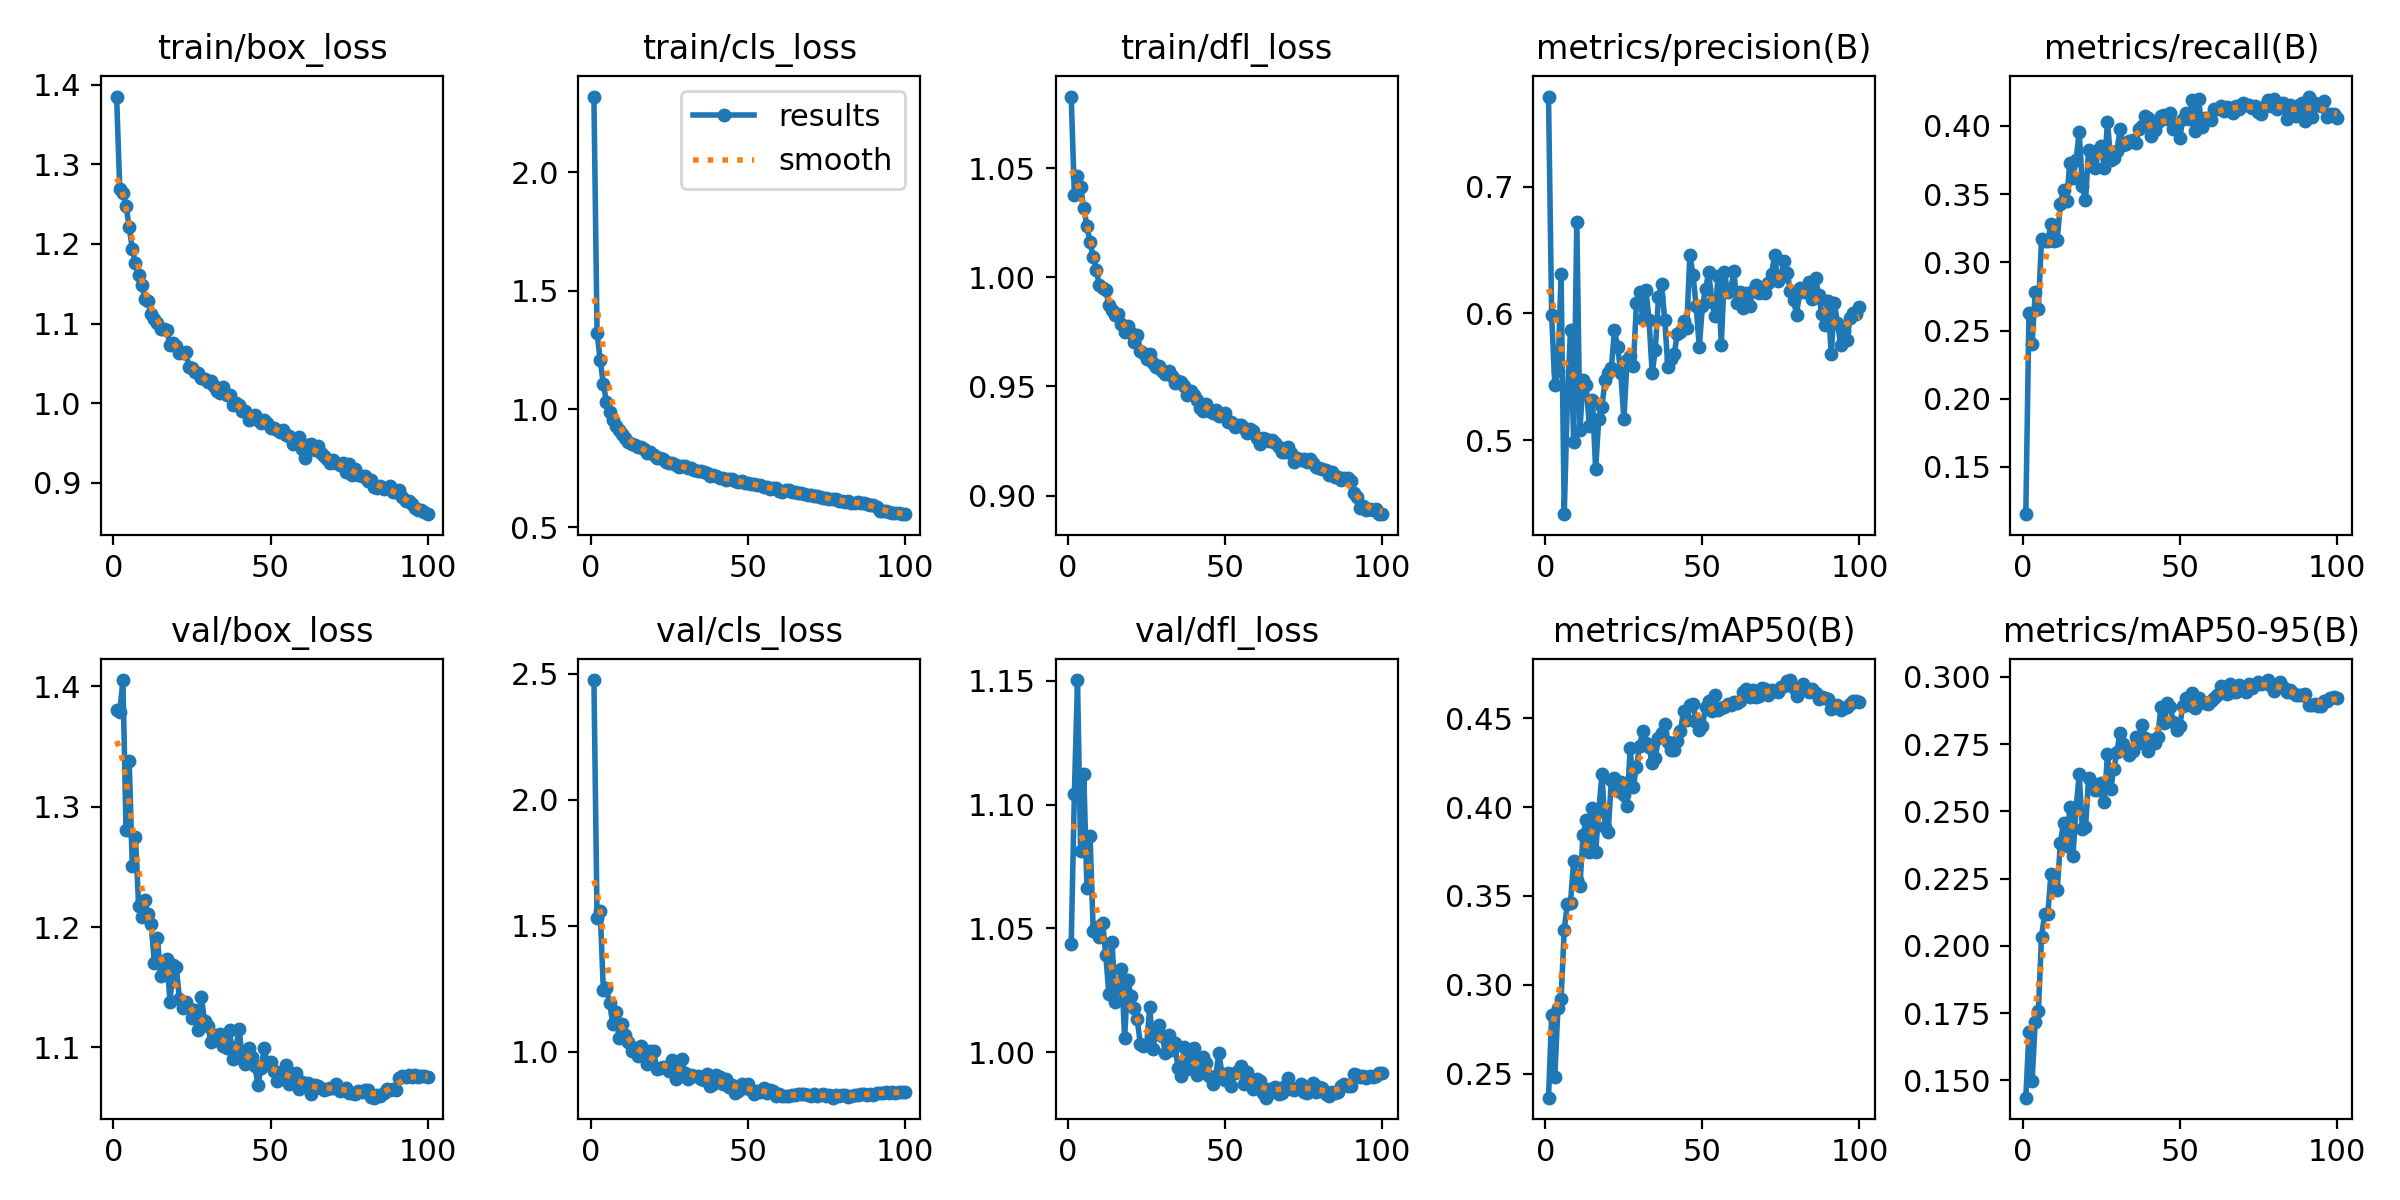

Data behind this chart, as committed beside it:
epoch, time, train/box_loss, train/cls_loss, train/dfl_loss, metrics/precision(B), metrics/recall(B), metrics/mAP50(B), metrics/mAP50-95(B), val/box_loss, val/cls_loss, val/dfl_loss, lr/pg0, lr/pg1, lr/pg2
1, 383, 1.385, 2.32, 1.083, 0.7714, 0.1154, 0.2366, 0.1436, 1.38, 2.476, 1.044, 0.0003301, 0.0003301, 0.0003301
2, 714, 1.269, 1.321, 1.038, 0.5985, 0.2632, 0.2832, 0.1679, 1.378, 1.53, 1.104, 0.0006569, 0.0006569, 0.0006569
3, 1093, 1.264, 1.207, 1.047, 0.5438, 0.2404, 0.2484, 0.1499, 1.405, 1.559, 1.15, 0.0009771, 0.0009771, 0.0009771
4, 1519, 1.248, 1.105, 1.041, 0.5543, 0.278, 0.2872, 0.1718, 1.281, 1.244, 1.081, 0.0009703, 0.0009703, 0.0009703
5, 1943, 1.221, 1.03, 1.032, 0.6309, 0.266, 0.2922, 0.1757, 1.338, 1.253, 1.112, 0.0009604, 0.0009604, 0.0009604
6, 2364, 1.194, 0.9884, 1.023, 0.4414, 0.3168, 0.331, 0.2034, 1.25, 1.193, 1.066, 0.0009505, 0.0009505, 0.0009505
7, 2788, 1.176, 0.9556, 1.016, 0.531, 0.3154, 0.3455, 0.2119, 1.275, 1.112, 1.087, 0.0009406, 0.0009406, 0.0009406
8, 3213, 1.162, 0.9291, 1.009, 0.5867, 0.3157, 0.3461, 0.2117, 1.218, 1.16, 1.049, 0.0009307, 0.0009307, 0.0009307
9, 3631, 1.148, 0.9095, 1.003, 0.4988, 0.3279, 0.3697, 0.2269, 1.208, 1.055, 1.051, 0.0009208, 0.0009208, 0.0009208
10, 4047, 1.131, 0.8938, 0.9962, 0.6723, 0.3155, 0.3592, 0.2217, 1.222, 1.111, 1.046, 0.0009109, 0.0009109, 0.0009109
11, 4372, 1.128, 0.8793, 0.9952, 0.5077, 0.3166, 0.3558, 0.2207, 1.211, 1.067, 1.052, 0.000901, 0.000901, 0.000901
12, 4698, 1.113, 0.8618, 0.9941, 0.5474, 0.3427, 0.3842, 0.2382, 1.202, 1.038, 1.039, 0.0008911, 0.0008911, 0.0008911
13, 5023, 1.106, 0.8539, 0.9873, 0.5431, 0.353, 0.3928, 0.2458, 1.17, 1.004, 1.023, 0.0008812, 0.0008812, 0.0008812
14, 5350, 1.1, 0.8498, 0.985, 0.511, 0.3448, 0.3746, 0.2373, 1.191, 1.017, 1.045, 0.0008713, 0.0008713, 0.0008713
15, 5676, 1.094, 0.8377, 0.9827, 0.5316, 0.373, 0.3994, 0.2515, 1.159, 0.9817, 1.02, 0.0008614, 0.0008614, 0.0008614
16, 6001, 1.094, 0.8387, 0.983, 0.4768, 0.3616, 0.3748, 0.2336, 1.162, 1.023, 1.026, 0.0008515, 0.0008515, 0.0008515
17, 6329, 1.091, 0.8316, 0.9786, 0.5168, 0.375, 0.3974, 0.251, 1.174, 1.009, 1.034, 0.0008416, 0.0008416, 0.0008416
18, 6657, 1.073, 0.8149, 0.9748, 0.5264, 0.3956, 0.4185, 0.2638, 1.138, 0.9528, 1.006, 0.0008317, 0.0008317, 0.0008317
19, 6983, 1.075, 0.8183, 0.9778, 0.5472, 0.3556, 0.3889, 0.2434, 1.168, 1.002, 1.029, 0.0008218, 0.0008218, 0.0008218
20, 7310, 1.072, 0.8039, 0.9745, 0.5527, 0.3453, 0.386, 0.244, 1.167, 1.002, 1.023, 0.0008119, 0.0008119, 0.0008119
21, 7636, 1.063, 0.7949, 0.9703, 0.5571, 0.3825, 0.415, 0.2626, 1.14, 0.9328, 1.018, 0.000802, 0.000802, 0.000802
22, 7896, 1.064, 0.7938, 0.9735, 0.5866, 0.374, 0.4166, 0.2606, 1.132, 0.9352, 1.013, 0.0007921, 0.0007921, 0.0007921
23, 8222, 1.064, 0.7872, 0.9662, 0.5737, 0.3689, 0.4089, 0.2578, 1.138, 0.9383, 1.003, 0.0007822, 0.0007822, 0.0007822
24, 8548, 1.045, 0.7751, 0.9651, 0.5532, 0.3821, 0.4141, 0.2581, 1.133, 0.9337, 1.003, 0.0007723, 0.0007723, 0.0007723
25, 8873, 1.044, 0.7719, 0.9627, 0.5165, 0.3849, 0.4065, 0.2605, 1.125, 0.9232, 1.003, 0.0007624, 0.0007624, 0.0007624
26, 9195, 1.039, 0.7715, 0.9647, 0.5632, 0.369, 0.4008, 0.2533, 1.131, 0.9683, 1.018, 0.0007525, 0.0007525, 0.0007525
27, 9520, 1.038, 0.7646, 0.9606, 0.5666, 0.403, 0.433, 0.2712, 1.114, 0.8913, 1.001, 0.0007426, 0.0007426, 0.0007426
28, 9845, 1.031, 0.7553, 0.9588, 0.5585, 0.3753, 0.4115, 0.2582, 1.142, 0.9651, 1.008, 0.0007327, 0.0007327, 0.0007327
29, 10167, 1.03, 0.7579, 0.9595, 0.608, 0.3765, 0.4226, 0.2657, 1.122, 0.9702, 1.011, 0.0007228, 0.0007228, 0.0007228
30, 10492, 1.026, 0.7575, 0.9572, 0.6167, 0.3814, 0.4345, 0.2722, 1.118, 0.914, 1.006, 0.0007129, 0.0007129, 0.0007129
31, 10817, 1.028, 0.7497, 0.9557, 0.5959, 0.3973, 0.4428, 0.2792, 1.105, 0.8906, 0.9997, 0.000703, 0.000703, 0.000703
32, 11141, 1.021, 0.7497, 0.9571, 0.6189, 0.3861, 0.4361, 0.2749, 1.11, 0.9097, 1.007, 0.0006931, 0.0006931, 0.0006931
33, 11466, 1.016, 0.7409, 0.9546, 0.595, 0.3865, 0.4337, 0.2733, 1.106, 0.9031, 1.001, 0.0006832, 0.0006832, 0.0006832
34, 11790, 1.013, 0.7378, 0.9515, 0.5528, 0.3891, 0.4245, 0.2708, 1.111, 0.9025, 1.004, 0.0006733, 0.0006733, 0.0006733
35, 12115, 1.02, 0.7382, 0.9527, 0.5714, 0.3895, 0.4278, 0.2723, 1.101, 0.8909, 0.9935, 0.0006634, 0.0006634, 0.0006634
36, 12441, 1.011, 0.7327, 0.952, 0.6127, 0.3875, 0.4387, 0.2778, 1.099, 0.8899, 0.9904, 0.0006535, 0.0006535, 0.0006535
37, 12767, 1.01, 0.7293, 0.9502, 0.6232, 0.3977, 0.4419, 0.2755, 1.115, 0.9101, 1.002, 0.0006436, 0.0006436, 0.0006436
38, 13091, 0.9972, 0.7178, 0.9461, 0.595, 0.4001, 0.4465, 0.2823, 1.09, 0.8637, 0.9933, 0.0006337, 0.0006337, 0.0006337
39, 13417, 0.9998, 0.7222, 0.9478, 0.5574, 0.407, 0.4366, 0.2774, 1.1, 0.8728, 0.9994, 0.0006238, 0.0006238, 0.0006238
40, 13741, 0.9973, 0.7192, 0.9461, 0.5642, 0.4056, 0.4322, 0.2723, 1.115, 0.9077, 1.002, 0.0006139, 0.0006139, 0.0006139
41, 14065, 0.9905, 0.7096, 0.944, 0.5676, 0.3924, 0.4323, 0.2767, 1.091, 0.8994, 0.9906, 0.000604, 0.000604, 0.000604
42, 14390, 0.9899, 0.7072, 0.94, 0.5839, 0.397, 0.4371, 0.2753, 1.086, 0.8732, 0.9915, 0.0005941, 0.0005941, 0.0005941
43, 14715, 0.9791, 0.7016, 0.9386, 0.5853, 0.4027, 0.4425, 0.2776, 1.099, 0.8929, 0.9979, 0.0005842, 0.0005842, 0.0005842
44, 15040, 0.9832, 0.7061, 0.942, 0.5941, 0.4068, 0.4541, 0.2888, 1.092, 0.8591, 0.9956, 0.0005743, 0.0005743, 0.0005743
45, 15319, 0.9848, 0.7041, 0.9386, 0.5888, 0.4081, 0.449, 0.2828, 1.084, 0.869, 0.9903, 0.0005644, 0.0005644, 0.0005644
46, 15552, 0.9784, 0.6975, 0.938, 0.6465, 0.4049, 0.4573, 0.2901, 1.069, 0.8359, 0.9871, 0.0005545, 0.0005545, 0.0005545
47, 15786, 0.9751, 0.693, 0.9391, 0.6303, 0.4098, 0.4579, 0.2886, 1.083, 0.8462, 0.9902, 0.0005446, 0.0005446, 0.0005446
48, 16019, 0.9788, 0.6953, 0.9366, 0.6061, 0.3979, 0.4479, 0.2833, 1.099, 0.8736, 0.9999, 0.0005347, 0.0005347, 0.0005347
49, 16252, 0.9747, 0.6881, 0.9376, 0.5734, 0.4012, 0.4436, 0.2803, 1.086, 0.8565, 0.9911, 0.0005248, 0.0005248, 0.0005248
50, 16485, 0.9691, 0.6859, 0.9378, 0.6059, 0.3909, 0.4456, 0.2818, 1.088, 0.8715, 0.9889, 0.0005149, 0.0005149, 0.0005149
51, 16718, 0.9686, 0.6834, 0.9337, 0.6195, 0.4052, 0.456, 0.2892, 1.08, 0.8478, 0.9917, 0.000505, 0.000505, 0.000505
52, 16951, 0.9663, 0.6816, 0.9338, 0.6325, 0.4097, 0.4598, 0.2923, 1.072, 0.8307, 0.9864, 0.0004951, 0.0004951, 0.0004951
53, 17184, 0.9636, 0.6783, 0.9313, 0.6087, 0.4051, 0.4538, 0.2896, 1.076, 0.8456, 0.9915, 0.0004852, 0.0004852, 0.0004852
54, 17417, 0.9665, 0.6792, 0.9324, 0.5982, 0.4189, 0.4628, 0.2938, 1.081, 0.8395, 0.9926, 0.0004753, 0.0004753, 0.0004753
55, 17650, 0.9597, 0.6712, 0.9325, 0.6297, 0.3964, 0.4546, 0.2883, 1.085, 0.8574, 0.9945, 0.0004654, 0.0004654, 0.0004654
56, 17883, 0.9584, 0.6697, 0.9311, 0.5754, 0.4195, 0.4555, 0.2921, 1.069, 0.8367, 0.9871, 0.0004555, 0.0004555, 0.0004555
57, 18117, 0.9485, 0.6624, 0.9286, 0.6325, 0.3992, 0.4561, 0.2908, 1.078, 0.8464, 0.992, 0.0004456, 0.0004456, 0.0004456
58, 18350, 0.9535, 0.6652, 0.9304, 0.6167, 0.4054, 0.4578, 0.2904, 1.078, 0.8432, 0.989, 0.0004357, 0.0004357, 0.0004357
59, 18584, 0.9582, 0.6673, 0.9295, 0.6186, 0.4054, 0.4576, 0.2897, 1.065, 0.8258, 0.985, 0.0004258, 0.0004258, 0.0004258
60, 18817, 0.9428, 0.6553, 0.9263, 0.6333, 0.4043, 0.459, 0.2909, 1.071, 0.832, 0.9894, 0.0004159, 0.0004159, 0.0004159
... 40 more rows
